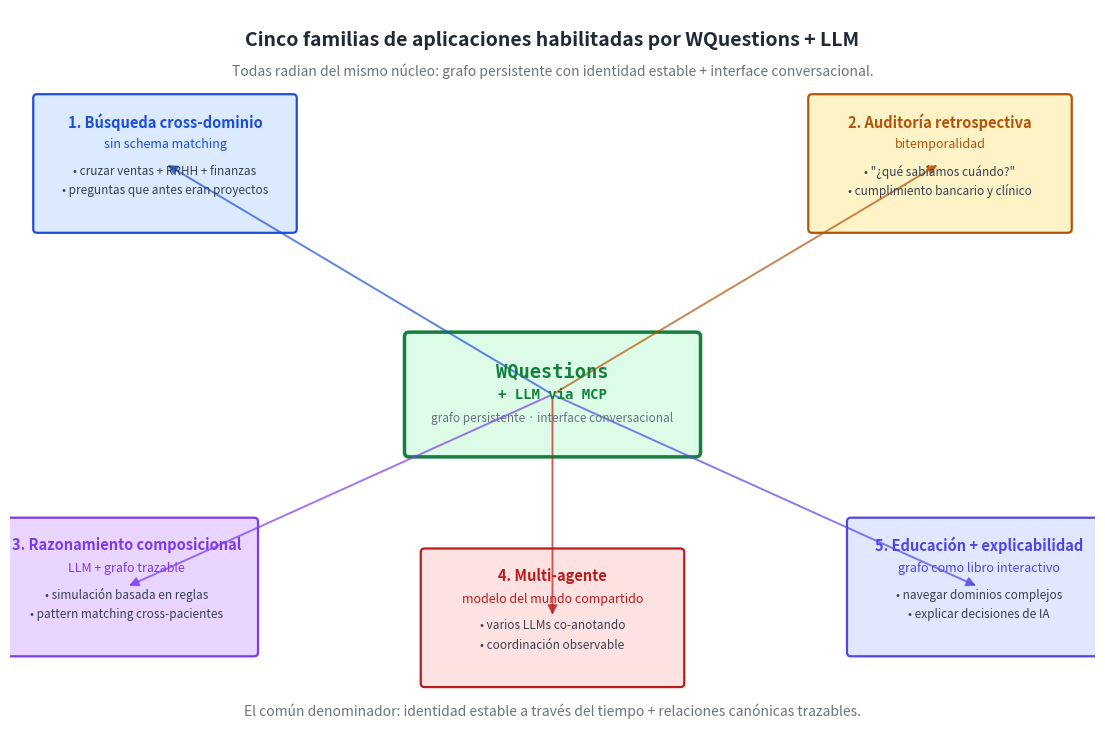

Recreate this plot in Python. (Note: this script raises an exception after producing the figure.)
"""Diagrama: las cinco familias de aplicaciones que abre WQuestions+LLM.

Un núcleo central (WQuestions+LLM) con 5 radios hacia las familias.

Salida: ../png/37_familias_aplicaciones.png
"""

import os
import math
import matplotlib.pyplot as plt
from matplotlib.patches import FancyBboxPatch, FancyArrowPatch

INK = "#1f2937"

fig, ax = plt.subplots(figsize=(14, 9.5), dpi=200)
ax.set_xlim(0, 14)
ax.set_ylim(0, 9.5)
ax.axis("off")
fig.patch.set_facecolor("#ffffff")

# Título
ax.text(7, 9.10,
        "Cinco familias de aplicaciones habilitadas por WQuestions + LLM",
        ha="center", va="center", fontsize=14, fontweight="bold", color=INK)
ax.text(7, 8.70,
        "Todas radian del mismo núcleo: grafo persistente con identidad estable + interface conversacional.",
        ha="center", va="center", fontsize=10, style="italic", color="#6b7280")

# Núcleo central
cx, cy = 7, 4.5
core = FancyBboxPatch((cx - 1.85, cy - 0.75), 3.7, 1.5,
                      boxstyle="round,pad=0.06",
                      facecolor="#dcfce7", edgecolor="#15803d",
                      linewidth=2.5)
ax.add_patch(core)
ax.text(cx, cy + 0.30, "WQuestions",
        ha="center", va="center", fontsize=13.5, fontweight="bold",
        color="#15803d", family="monospace")
ax.text(cx, cy + 0.00, "+ LLM via MCP",
        ha="center", va="center", fontsize=10, fontweight="bold",
        color="#15803d", family="monospace")
ax.text(cx, cy - 0.30,
        "grafo persistente · interface conversacional",
        ha="center", va="center", fontsize=8.5, style="italic",
        color="#6b7280")

# Cinco familias en posiciones radiales
families = [
    {
        "title": "1. Búsqueda cross-dominio",
        "subtitle": "sin schema matching",
        "examples": ["• cruzar ventas + RRHH + finanzas",
                     "• preguntas que antes eran proyectos"],
        "x": 2.0, "y": 7.5,
        "fill": "#dbeafe", "edge": "#1d4ed8",
    },
    {
        "title": "2. Auditoría retrospectiva",
        "subtitle": "bitemporalidad",
        "examples": ["• \"¿qué sabíamos cuándo?\"",
                     "• cumplimiento bancario y clínico"],
        "x": 12.0, "y": 7.5,
        "fill": "#fef3c7", "edge": "#b45309",
    },
    {
        "title": "3. Razonamiento composicional",
        "subtitle": "LLM + grafo trazable",
        "examples": ["• simulación basada en reglas",
                     "• pattern matching cross-pacientes"],
        "x": 1.5, "y": 2.0,
        "fill": "#e9d5ff", "edge": "#7c3aed",
    },
    {
        "title": "4. Multi-agente",
        "subtitle": "modelo del mundo compartido",
        "examples": ["• varios LLMs co-anotando",
                     "• coordinación observable"],
        "x": 7.0, "y": 1.6,
        "fill": "#fee2e2", "edge": "#b91c1c",
    },
    {
        "title": "5. Educación + explicabilidad",
        "subtitle": "grafo como libro interactivo",
        "examples": ["• navegar dominios complejos",
                     "• explicar decisiones de IA"],
        "x": 12.5, "y": 2.0,
        "fill": "#e0e7ff", "edge": "#4f46e5",
    },
]

for f in families:
    box = FancyBboxPatch((f["x"] - 1.65, f["y"] - 0.85), 3.3, 1.7,
                         boxstyle="round,pad=0.05",
                         facecolor=f["fill"], edgecolor=f["edge"],
                         linewidth=1.6)
    ax.add_patch(box)
    ax.text(f["x"], f["y"] + 0.55, f["title"],
            ha="center", va="center", fontsize=10.5, fontweight="bold",
            color=f["edge"])
    ax.text(f["x"], f["y"] + 0.25, f["subtitle"],
            ha="center", va="center", fontsize=9, style="italic",
            color=f["edge"])
    for i, ex in enumerate(f["examples"]):
        ax.text(f["x"], f["y"] - 0.10 - i * 0.25, ex,
                ha="center", va="center", fontsize=8.5,
                color="#374151")

    # Flecha desde el núcleo
    arr = FancyArrowPatch((cx, cy), (f["x"], f["y"]),
                          arrowstyle="-|>", mutation_scale=14,
                          color=f["edge"], linewidth=1.4, alpha=0.7)
    ax.add_patch(arr)

# Pie
ax.text(7, 0.4,
        "El común denominador: identidad estable a través del tiempo + relaciones canónicas trazables.",
        ha="center", va="center", fontsize=10, style="italic", color="#6b7280")

out = os.path.join(os.path.dirname(__file__), "..", "png",
                   "37_familias_aplicaciones.png")
plt.savefig(out, dpi=200, bbox_inches="tight", facecolor="#ffffff")
plt.close(fig)
print(f"  ✓ {out}")
